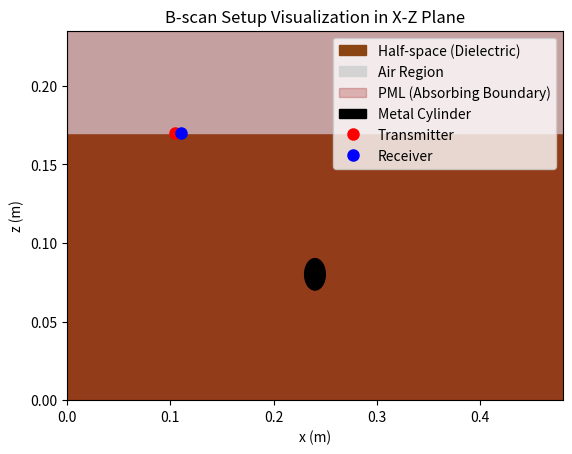

Write the Python code that produced this figure.
import matplotlib.pyplot as plt
import numpy as np

# Setup the figure
fig, ax = plt.subplots()

# Plot the half-space (brown region) first
# Half-space occupies the region below z = 0.170 in the x-z plane
ax.fill_between([0, 0.480], [0.170, 0.170], [0, 0], color='#8B4513', label='Half-space (Dielectric)')

# Plot air region above the half-space
ax.fill_between([0, 0.480], [0.235, 0.235], [0.170, 0.170], color='#D3D3D3', label='Air Region')

# Plot PML region (peripheral brown region)
ax.fill_between([0, 0.480], [0.235, 0.235], [0, 0], color='#A52A2A', alpha=0.3, label='PML (Absorbing Boundary)')

# Plotting the metal cylinder in the x-z plane
# The cylinder is centered at x = 0.240, z = 0.080 with a radius of 0.010
cylinder = plt.Circle((0.240, 0.080), 0.010, color='black', label='Metal Cylinder', zorder=3)
ax.add_artist(cylinder)

# Plotting transmitter and receiver in the x-z plane
# Transmitter is located at (0.105, 0.170) in the x-z plane
# Receiver is located at (0.110, 0.170), displaced by 5 mm in the x direction
plt.plot(0.105, 0.170, 'ro', label='Transmitter', markersize=8, zorder=4)  # Transmitter
plt.plot(0.110, 0.170, 'bo', label='Receiver', markersize=8, zorder=4)    # Receiver

# Set plot limits and labels for x and z axes
ax.set_xlim(0, 0.480)
ax.set_ylim(0, 0.235)
ax.set_xlabel('x (m)')
ax.set_ylabel('z (m)')
ax.set_title('B-scan Setup Visualization in X-Z Plane')

# Add legend
ax.legend(loc='upper right')

# Show plot
plt.show()

